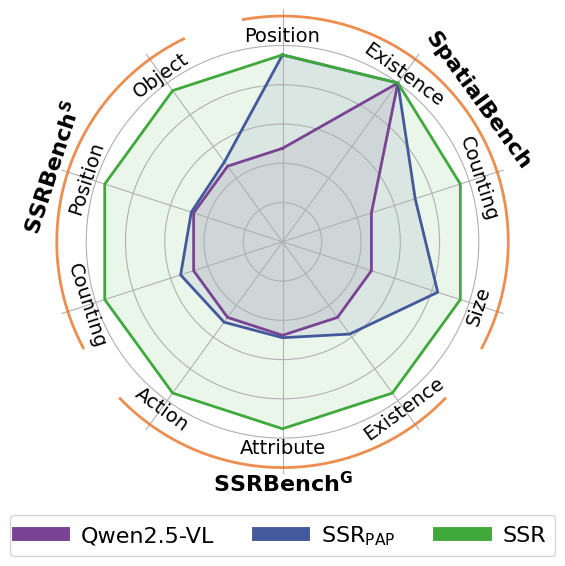

Write Python code to recreate this figure.
import os
import numpy as np
import matplotlib
import matplotlib.pyplot as plt

tasks = [
    "Position", "Existence", "Counting", "Size",
    "Existence", "Attribute", "Action", "Counting", "Position", "Object"
]

data = np.array([
    55.9, 80.0, 76.4, 25.0, 66.4, 58.9, 63.1, 34.1, 60.5, 51.9
    , 64.7, 80.0, 79.6, 30.0, 70.1, 59.5, 63.7, 36.6, 61.1, 53.2
    , 64.7, 80.0, 82.9, 31.7, 83.2, 82.1, 72.6, 51.2, 83.3, 74.7
]).reshape(3, -1)

labels = ["Qwen2.5-VL", "SSR$_{PAP}$", "SSR"]

# 标准化数据
data_scaled = np.zeros_like(data)
for i in range(data.shape[1]):
    col = data[:, i]
    min_val, max_val = col.min(), col.max()
    diff = max_val - min_val
    min_val -= diff
    max_val += diff * 0.1
    if max_val != min_val:
        data_scaled[:, i] = (col - min_val) / (max_val - min_val) * 100
    else:
        data_scaled[:, i] = 100
# data_scaled = data

plt.rc("font", **{"family": "Times New Roman", "size": 18})
matplotlib.rcParams['mathtext.default'] = "regular"
angles = np.linspace(0, 2 * np.pi, len(tasks), endpoint=False).tolist()
angles += angles[:1]

fig = plt.figure(figsize=(6, 6))
ax = fig.add_subplot(111, polar=True)
colors = ["#794292", "#44599B", "#40A93B", "#E97124"]

for i, (label, color) in enumerate(zip(labels, colors)):
    values = data_scaled[i].tolist()
    values += values[:1]
    ax.plot(angles, values, color=color, linewidth=2, label=label)
    ax.fill(angles, values, color=color, alpha=0.1)

ax.set_theta_offset(np.pi / 2)
ax.set_theta_direction(-1)
ax.set_xticks(angles[:-1])
ax.set_xticklabels([])
ax.set_yticklabels([])
ax.spines['polar'].set_visible(False)

radius = 105
# 内环标签
for angle, task in zip(angles[:-1], tasks):
    tangent_angle = angle + np.pi/2
    text_angle_deg = (90 - np.rad2deg(tangent_angle)) % 360
    if 90 < text_angle_deg < 270:
        text_angle_deg += 180
    ax.text(angle, radius, task,
            rotation=text_angle_deg, rotation_mode='anchor',
            horizontalalignment='center', verticalalignment='center',
            fontsize=14, fontfamily='Times New Roman')

leg = plt.legend(loc='lower center', bbox_to_anchor=(0.5, -0.2), ncol=3, prop={"family": 'Times New Roman', "size": 16})
for line in leg.get_lines():
    line.set_linewidth(10.0)

env_labels = ["SpatialBench", "SSRBench$^{G}$", "SSRBench$^{S}$"]
env_counts = [3, 3, 4]

arc_radius = 115
label_radius = 123  # 环境标签半径位置
tasks_count = len(tasks)
unit_angle_deg = 360 / tasks_count

# 计算每个task边界角度
task_angles_deg = np.arange(0, 360, unit_angle_deg)
task_angles_rad = np.deg2rad(task_angles_deg)

# 计算每个env的起始和终止边界的index
env_boundaries_idx = np.cumsum([0] + env_counts)

arc_gap_deg = 10

# 修改圆弧计算的这段代码为如下即可：
for i in range(len(env_labels)):
    start_idx = env_boundaries_idx[i] + (1 if i != 0 else 0)
    end_idx = env_boundaries_idx[i + 1] - (1 if i != len(env_labels) - 1 else 2)

    # 环境的圆弧，必须覆盖任务从左边界到该环境最后一个任务的右边界
    start_angle_deg = task_angles_deg[start_idx] - arc_gap_deg  # 第一个任务左边界
    end_angle_deg = task_angles_deg[end_idx] + unit_angle_deg + arc_gap_deg  # 最后一个任务右边界

    # 将deg转换为rad，绘制圆弧
    arc_theta = np.deg2rad(np.linspace(start_angle_deg, end_angle_deg, 100))
    ax.plot(arc_theta, [arc_radius]*len(arc_theta), lw=2, color=colors[-1], alpha=0.8)

    # 外围环境标签放在圆弧中央位置
    label_angle_deg = (start_angle_deg + end_angle_deg) / 2
    label_angle_rad = np.deg2rad(label_angle_deg % 360)

    tangent_angle = label_angle_rad + np.pi / 2
    text_angle_deg = (90 - np.rad2deg(tangent_angle)) % 360
    if 90 < text_angle_deg < 270:
        text_angle_deg += 180

    ax.text(label_angle_rad, label_radius, env_labels[i], rotation=text_angle_deg, rotation_mode='anchor', ha='center', va='center', fontweight='bold', fontsize=16, fontfamily='Times New Roman')

plt.tight_layout()
# plt.savefig(os.path.join(os.getcwd(), "radar.png"), bbox_inches="tight", dpi=600, pad_inches=0.05)
plt.savefig(os.path.join(os.getcwd(), "radar.pdf"), bbox_inches="tight", pad_inches=0.05)